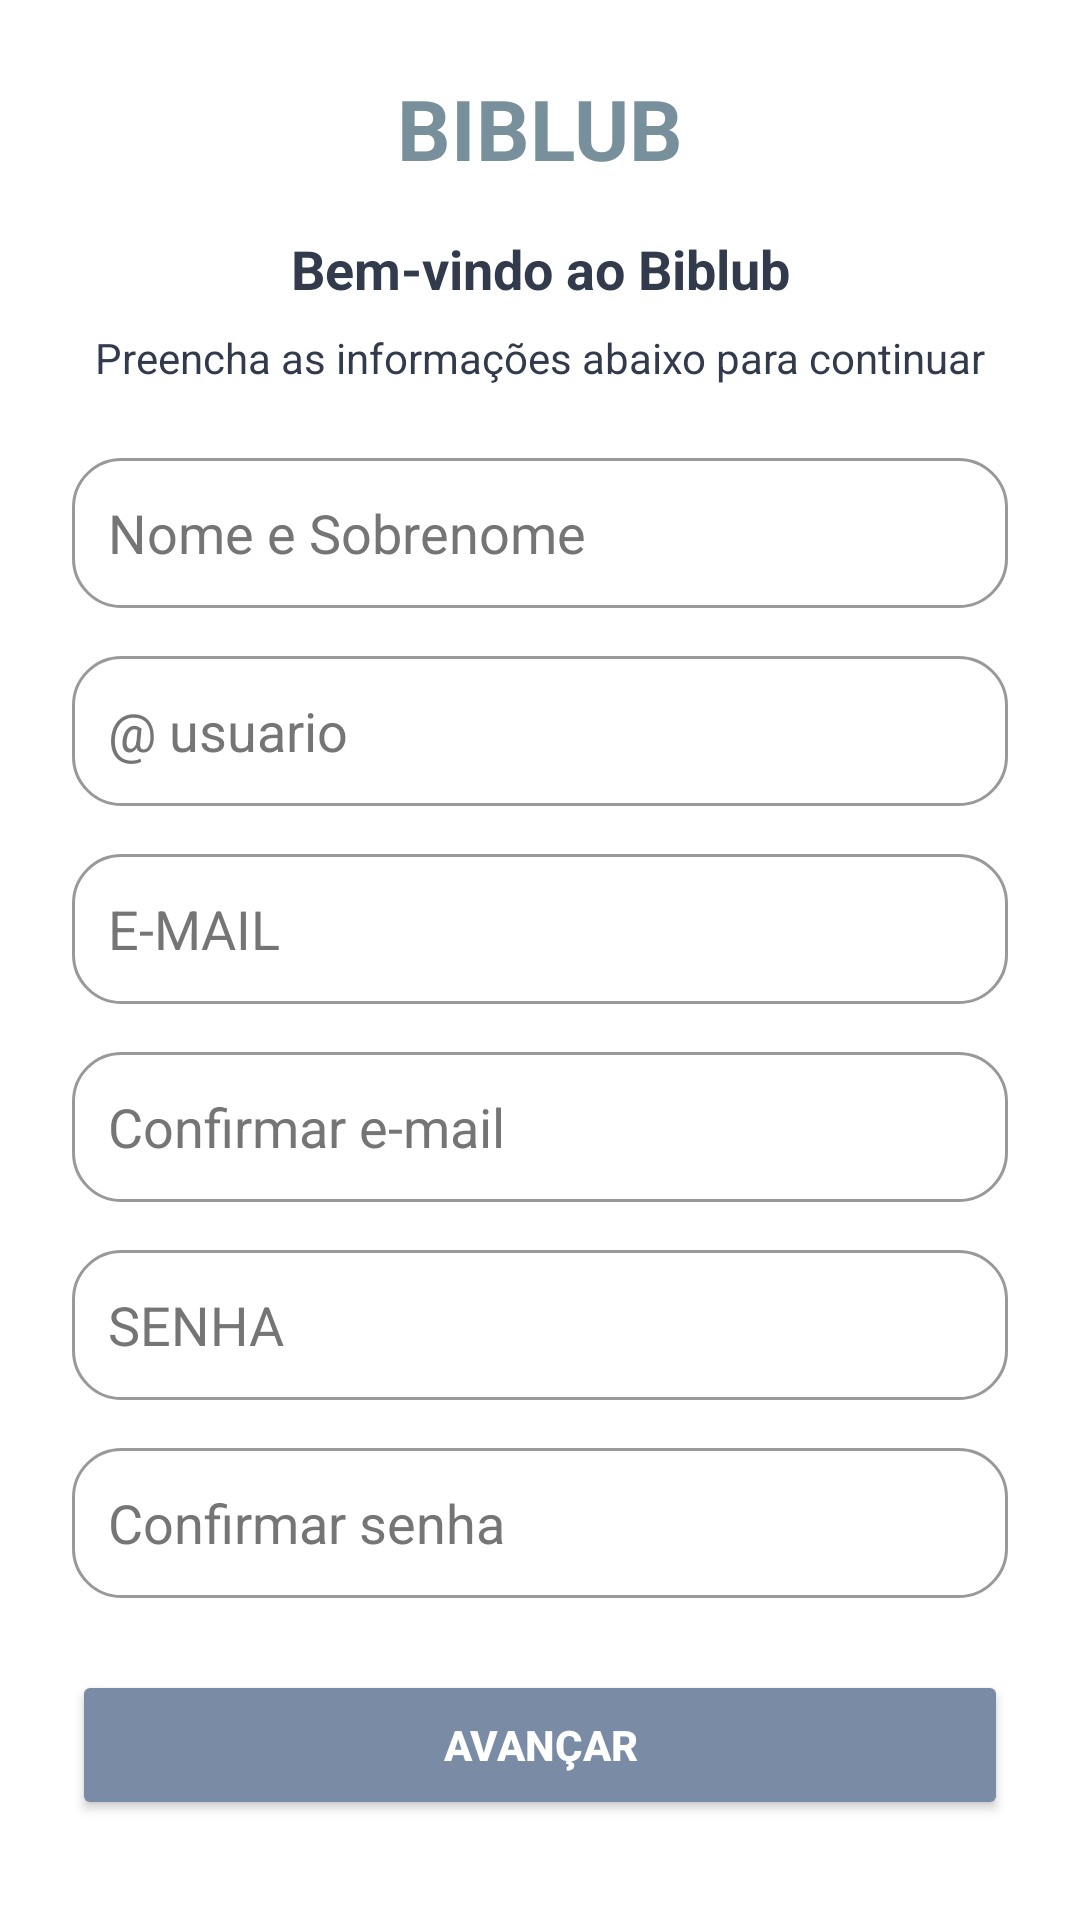

Reconstruct the res/layout file that produces this screen, plus the resources it refers to.
<!-- AndroidManifest.xml: activity theme Theme.AppBiblub -->
<!-- res/layout/activity_cadastro.xml -->
<?xml version="1.0" encoding="utf-8"?>
<ScrollView xmlns:android="http://schemas.android.com/apk/res/android"
    xmlns:app="http://schemas.android.com/apk/res-auto"
    android:layout_width="match_parent"
    android:layout_height="match_parent"
    android:fillViewport="true"
    android:background="#FFFFFF">

    <androidx.constraintlayout.widget.ConstraintLayout
        android:layout_width="match_parent"
        android:layout_height="wrap_content"
        android:padding="24dp">

        
        <TextView
            android:id="@+id/tvTitulo"
            android:layout_width="wrap_content"
            android:layout_height="wrap_content"
            android:text="@string/biblub"
            android:textColor="#78909C"
            android:textSize="28sp"
            android:textStyle="bold"
            app:layout_constraintEnd_toEndOf="parent"
            app:layout_constraintStart_toStartOf="parent"
            app:layout_constraintTop_toTopOf="parent" />

        
        <TextView
            android:id="@+id/tvSubtitulo"
            android:layout_width="wrap_content"
            android:layout_height="wrap_content"
            android:text="@string/bem_vindo_ao_biblub"
            android:textSize="18sp"
            android:textStyle="bold"
            android:textColor="#313B4C"
            app:layout_constraintTop_toBottomOf="@id/tvTitulo"
            app:layout_constraintStart_toStartOf="parent"
            app:layout_constraintEnd_toEndOf="parent"
            android:layout_marginTop="16dp" />

        
        <TextView
            android:id="@+id/tvInstrucao"
            android:layout_width="wrap_content"
            android:layout_height="wrap_content"
            android:text="@string/preencha_as_informa_es_abaixo_para_continuar"
            android:textSize="14sp"
            android:textColor="#313B4C"
            app:layout_constraintTop_toBottomOf="@id/tvSubtitulo"
            app:layout_constraintStart_toStartOf="parent"
            app:layout_constraintEnd_toEndOf="parent"
            android:layout_marginTop="8dp" />

        
        <EditText
            android:id="@+id/etNomeSobrenome"
            android:layout_width="0dp"
            android:layout_height="50dp"
            android:layout_marginTop="24dp"
            android:background="@drawable/borda_edittext"
            android:hint="@string/nome_e_sobrenome"
            android:padding="12dp"
            android:textColor="#000000"
            android:textColorHint="#757575"
            app:layout_constraintEnd_toEndOf="parent"
            app:layout_constraintStart_toStartOf="parent"
            app:layout_constraintTop_toBottomOf="@id/tvInstrucao" />

        
        <EditText
            android:id="@+id/etUsuario"
            android:layout_width="0dp"
            android:layout_height="50dp"
            android:layout_marginTop="16dp"
            android:background="@drawable/borda_edittext"
            android:hint="@ usuario"
            android:padding="12dp"
            android:textColor="#000000"
            android:textColorHint="#757575"
            app:layout_constraintEnd_toEndOf="parent"
            app:layout_constraintStart_toStartOf="parent"
            app:layout_constraintTop_toBottomOf="@id/etNomeSobrenome" />

        
        <EditText
            android:id="@+id/etEmail"
            android:layout_width="0dp"
            android:layout_height="50dp"
            android:layout_marginTop="16dp"
            android:background="@drawable/borda_edittext"
            android:hint="@string/e_mail_para_cadastro"
            android:importantForAutofill="no"
            android:inputType="textEmailAddress"
            android:padding="12dp"
            android:textColor="#000000"
            android:textColorHint="#757575"
            app:layout_constraintEnd_toEndOf="parent"
            app:layout_constraintStart_toStartOf="parent"
            app:layout_constraintTop_toBottomOf="@id/etUsuario" />

        
        <EditText
            android:id="@+id/etConfirmarEmail"
            android:layout_width="0dp"
            android:layout_height="50dp"
            android:layout_marginTop="16dp"
            android:autofillHints=""
            android:background="@drawable/borda_edittext"
            android:hint="@string/confirmar_e_mail"
            android:inputType="textEmailAddress"
            android:padding="12dp"
            android:textColor="#000000"
            android:textColorHint="#757575"
            app:layout_constraintEnd_toEndOf="parent"
            app:layout_constraintStart_toStartOf="parent"
            app:layout_constraintTop_toBottomOf="@id/etEmail" />

        
        <EditText
            android:id="@+id/etSenha"
            android:layout_width="0dp"
            android:layout_height="50dp"
            android:layout_marginTop="16dp"
            android:background="@drawable/borda_edittext"
            android:hint="@string/senha_para_cadastro"
            android:inputType="textPassword"
            android:padding="12dp"
            android:textColor="#000000"
            android:textColorHint="#757575"
            app:layout_constraintEnd_toEndOf="parent"
            app:layout_constraintStart_toStartOf="parent"
            app:layout_constraintTop_toBottomOf="@id/etConfirmarEmail" />

        
        <EditText
            android:id="@+id/etConfirmarSenha"
            android:layout_width="0dp"
            android:layout_height="50dp"
            android:layout_marginTop="16dp"
            android:autofillHints=""
            android:background="@drawable/borda_edittext"
            android:hint="@string/confirmar_senha"
            android:inputType="textPassword"
            android:padding="12dp"
            android:textColor="#000000"
            android:textColorHint="#757575"
            app:layout_constraintEnd_toEndOf="parent"
            app:layout_constraintStart_toStartOf="parent"
            app:layout_constraintTop_toBottomOf="@id/etSenha" />

        
        <Button
            android:id="@+id/btnAvancar"
            android:layout_width="0dp"
            android:layout_height="50dp"
            android:text="@string/avançar"
            android:backgroundTint="#7A8CA5"
            android:textColor="#FFFFFF"
            android:textStyle="bold"
            app:layout_constraintTop_toBottomOf="@id/etConfirmarSenha"
            app:layout_constraintStart_toStartOf="parent"
            app:layout_constraintEnd_toEndOf="parent"
            android:layout_marginTop="24dp"
            android:layout_marginBottom="24dp" />

    </androidx.constraintlayout.widget.ConstraintLayout>
</ScrollView>
<!-- resources referenced by this layout -->
<resources>
  <!-- drawable borda_edittext (drawable) -->
  <shape xmlns:android="http://schemas.android.com/apk/res/android"
      android:shape="rectangle">
      <solid android:color="#FFFFFF" />
      <stroke android:width="1dp" android:color="#999999" />
      <corners android:radius="16dp" />
  </shape>
  <string name="bem_vindo_ao_biblub">Bem-vindo ao Biblub</string>
  <string name="biblub">BIBLUB</string>
  <string name="confirmar_e_mail">Confirmar e-mail</string>
  <string name="confirmar_senha">Confirmar senha</string>
  <string name="e_mail_para_cadastro">E-MAIL</string>
  <string name="nome_e_sobrenome">Nome e Sobrenome</string>
  <string name="preencha_as_informa_es_abaixo_para_continuar">Preencha as informações abaixo para continuar</string>
  <string name="senha_para_cadastro">SENHA</string>
  <style name="Theme.AppBiblub" parent="Base.Theme.AppBiblub" />
  <style name="Base.Theme.AppBiblub" parent="Theme.Material3.DayNight.NoActionBar">
          
          
      </style>
</resources>
